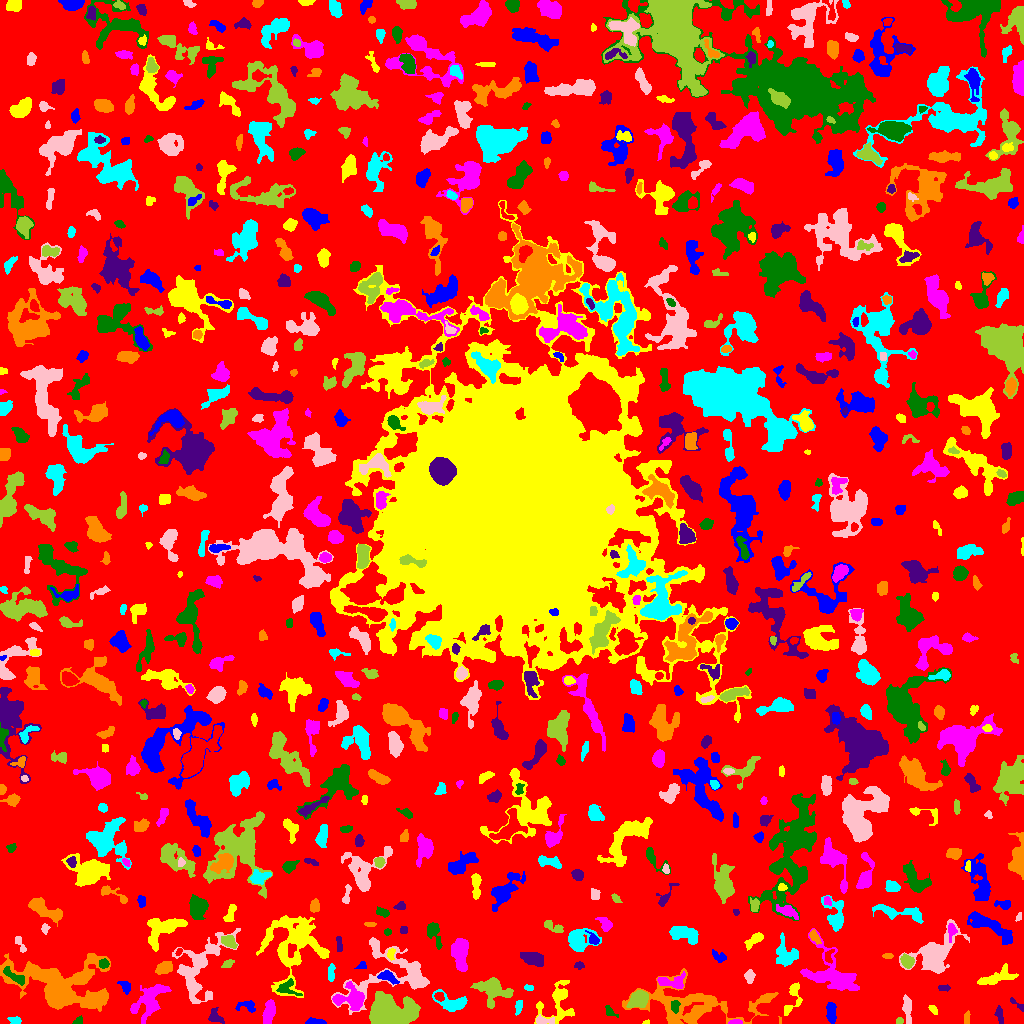

The data file committed next to this chart (first rows):
ID, X, Y, A, B, theta, total_flux, mu_max, mu_median, mu_mean, R_fwhm, R_e, R10, R90, x_start, x_end, y_start, y_end, area, greylevel
0, 493.3, 511.2, 305.4, 296.9, -0.7, 1150868, 11.0, 1.0, 1.59, 36.12, 225, 85.3, 367, 0, 1023, 0, 1023, 724028, 1.59
1, 316.8, 1.315, 3.964, 1.18, -0.02516, 260.0, 8.0, 2.0, 2.453, 3.241, 2.646, 0.9772, 4.184, 305, 326, 0, 6, 106, 6.453
2, 646.3, 0.8684, 1.849, 0.9436, 0.1623, 38.0, 3.0, 1.0, 1.357, 2.034, 1.493, 0.5642, 2.394, 642, 649, 0, 4, 28, 7.357
3, 734.9, 1.034, 2.751, 0.9992, 0.03687, 117.0, 6.0, 2.0, 1.857, 2.585, 2.034, 0.7979, 3.241, 728, 742, 0, 4, 63, 7.857
4, 78.09, 2.617, 2.835, 1.644, 0.7001, 47.0, 1.0, 1.0, 0.7344, 3.868, 2.706, 1.128, 3.656, 72, 82, 0, 8, 64, 4.734
5, 999, 10.02, 3.798, 1.403, -1.443, 181.0, 6.0, 1.0, 1.602, 2.985, 2.646, 0.9772, 4.514, 994, 1003, 0, 18, 113, 5.602
6, 694.7, 18.38, 33.48, 10.67, -0.04206, 7089, 12.0, 3.0, 3.639, 9.062, 14.13, 4.951, 22.46, 622, 781, 0, 55, 1948, 5.639
7, 14.72, 3.135, 3.115, 1.858, -0.1958, 304.0, 7.0, 4.0, 3.494, 3.785, 3.09, 1.128, 4.583, 7, 21, 0, 7, 87, 6.494
8, 543.5, 3.171, 5.24, 1.849, -0.07941, 228.0, 4.0, 2.0, 1.824, 4.787, 3.568, 1.382, 5.67, 536, 554, 0, 9, 125, 6.824
9, 899.5, 2.6, 1.91, 1.463, -3.0115718601288223e-13, 80.0, 3.0, 2.0, 1.633, 2.985, 2.185, 0.7979, 3.338, 896, 903, 0, 6, 49, 6.633
10, 765.1, 3.571, 6.769, 2.033, -0.007351, 725.0, 7.0, 3.0, 3.42, 5.382, 4.618, 1.871, 7.203, 752, 778, 0, 8, 212, 8.42
11, 831.2, 12.51, 4.841, 2.127, -1.452, 368.0, 7.0, 2.0, 1.947, 3.29, 3.7, 1.262, 6.257, 826, 836, 0, 21, 189, 5.947
12, 933.4, 14.3, 2.543, 1.36, -0.7594, 47.0, 2.0, 1.0, 0.6812, 3.613, 2.326, 0.7979, 3.385, 928, 937, 9, 18, 69, 4.681
13, 268.7, 12.78, 6.135, 2.318, 1.374, 594.0, 7.0, 2.0, 2.395, 4.029, 4.514, 1.596, 7.203, 262, 275, 0, 24, 248, 6.395
14, 675.2, 17.51, 3.305, 2.086, 1.555, 194.0, 4.0, 2.0, 1.921, 4.583, 3.29, 1.262, 5.046, 671, 680, 10, 23, 101, 8.921
15, 215, 5.707, 4.039, 2.653, -0.4862, 205.0, 4.0, 1.0, 1.331, 4.37, 3.385, 1.262, 5.47, 208, 224, 0, 16, 154, 5.331
16, 966.9, 5.469, 3.38, 1.123, 1.418, 49.0, 2.0, 1.0, 0.6622, 3.827, 2.585, 0.7979, 3.613, 964, 970, 0, 13, 74, 4.662
17, 452.2, 20.35, 8.59, 4.085, -0.2355, 1017, 6.0, 3.0, 2.906, 7.653, 5.836, 2.257, 9.15, 432, 467, 12, 34, 350, 5.906
18, 907.4, 14.64, 7.473, 1.801, -1.5, 298.0, 3.0, 1.0, 1.475, 5.642, 4.37, 1.693, 6.676, 902, 911, 0, 29, 202, 5.475
19, 638.8, 24.73, 4.654, 3.536, 0.5751, 1402, 12.0, 4.0, 4.673, 5.944, 5.015, 1.954, 8.117, 626, 648, 16, 33, 300, 9.673
20, 863.3, 9.998, 7.007, 4.529, 0.2134, 1788, 8.0, 3.5, 3.741, 8.722, 6.676, 2.706, 10.57, 848, 883, 0, 22, 478, 6.741
21, 246.9, 17.57, 5.333, 2.789, -0.042, 377.0, 5.0, 2.0, 2.513, 4.853, 4.184, 1.693, 6.206, 235, 255, 11, 23, 150, 5.513
22, 792.5, 25.7, 10.56, 3.4, 1.249, 627.0, 6.0, 2.0, 2.559, 6.129, 4.918, 1.784, 7.59, 784, 802, 8, 41, 245, 5.559
23, 351.2, 24.86, 7.738, 5.438, -0.04789, 1951, 11.0, 3.0, 4.214, 6.333, 6.507, 2.459, 10.65, 332, 364, 13, 42, 463, 8.214
24, 610.1, 10.91, 3.635, 2.041, -0.7128, 120.0, 3.0, 1.0, 1.333, 3.141, 2.821, 0.9772, 4.652, 605, 618, 6, 18, 90, 5.333
25, 1018, 18.42, 5.473, 1.388, -0.6656, 168.0, 5.0, 2.0, 2.154, 2.932, 2.764, 0.9772, 4.37, 1010, 1023, 12, 26, 78, 5.154
26, 95.72, 24.09, 5.521, 2.886, 0.4217, 821.0, 7.0, 3.0, 3.195, 5.67, 5.078, 2.034, 7.818, 83, 105, 16, 32, 257, 9.195
27, 518.8, 17.18, 3.61, 1.649, 1.332, 184.0, 4.0, 2.0, 1.937, 4.146, 2.932, 1.128, 4.853, 515, 522, 8, 23, 95, 5.937
28, 197.4, 53.67, 18.39, 9.557, 1.119, 3625, 12.0, 2.0, 3.021, 7.069, 9.869, 3.478, 16.64, 172, 240, 20, 95, 1200, 6.021
29, 392.6, 11.83, 12.05, 7.101, -0.08522, 7393, 15.0, 6.0, 6.125, 10.52, 10.73, 4.068, 16.97, 369, 420, 0, 32, 1207, 9.125
30, 439.3, 26.97, 2.489, 2.053, -0.5451, 198.0, 5.0, 2.0, 2.444, 3.568, 2.821, 0.9772, 4.37, 434, 444, 22, 31, 81, 8.444
31, 125, 37.1, 3.669, 2.266, -0.9595, 277.0, 5.0, 2.0, 2.368, 4.184, 3.613, 1.382, 5.323, 117, 130, 29, 42, 117, 5.368
32, 557.3, 21.58, 10.9, 8.46, 1.132, 1490, 9.0, 2.0, 2.661, 5.015, 6.91, 2.459, 11.4, 534, 574, 0, 43, 560, 5.661
33, 149.7, 23.63, 11.63, 5.912, 0.8573, 1588, 6.0, 2.0, 2.458, 9.424, 7.858, 3.038, 12.27, 130, 171, 0, 39, 646, 5.458
34, 286.3, 35.17, 5.071, 3.646, -0.1579, 249.0, 3.0, 1.0, 1.29, 4.787, 3.989, 1.596, 6.383, 276, 302, 28, 45, 193, 7.29
35, 943.2, 35.5, 2.867, 1.29, 0.0, 82.0, 3.0, 1.0, 1.155, 2.877, 2.394, 0.7979, 3.7, 938, 950, 32, 39, 71, 6.155
36, 56.91, 35.96, 19.8, 11.78, -0.1809, 16552, 40.0, 4.0, 7.04, 7.999, 11.04, 3.827, 22.93, 0, 110, 12, 70, 2351, 9.04
37, 528.5, 35.86, 2.49, 1.235, -0.1906, 56.0, 2.0, 1.0, 1.018, 3.613, 2.034, 0.7979, 3.338, 524, 533, 33, 39, 55, 5.018
38, 749.5, 47.11, 3.359, 2.133, -1.527, 306.0, 6.0, 2.0, 2.615, 4.184, 3.29, 1.262, 5.232, 744, 755, 40, 54, 117, 5.615
39, 492.9, 34.19, 8.233, 5.638, -0.2827, 1829, 13.0, 3.0, 3.272, 4.297, 6.555, 2.257, 11.41, 470, 513, 15, 46, 559, 6.272
40, 613.6, 44.76, 3.21, 2.827, -0.07072, 221.0, 5.0, 2.0, 1.956, 3.338, 3.338, 1.262, 5.323, 608, 620, 36, 50, 113, 4.956
41, 387.4, 46.82, 4.958, 2.357, -0.4462, 419.0, 6.0, 2.0, 2.465, 4.583, 3.949, 1.493, 6.358, 377, 399, 39, 53, 170, 7.465
42, 995.8, 45.8, 9.905, 3.184, 0.3328, 805.0, 5.0, 2.0, 2.242, 6.555, 5.997, 2.394, 9.322, 977, 1018, 39, 60, 359, 5.242
43, 671.2, 41.75, 8.478, 3.337, 0.004775, 493.0, 5.0, 2.0, 1.889, 4.297, 4.983, 1.693, 8.176, 657, 685, 35, 52, 261, 6.889
44, 14.74, 46.7, 7.385, 1.906, -0.59, 411.0, 5.0, 2.0, 2.186, 4.951, 4.029, 1.596, 6.283, 3, 24, 38, 57, 188, 10.19
45, 579.3, 58.27, 2.234, 1.677, 0.1054, 91.0, 3.0, 1.0, 1.358, 2.985, 2.394, 0.9772, 3.785, 574, 584, 54, 62, 67, 6.358
46, 164.3, 55.55, 3.921, 2.567, 0.3719, 579.0, 7.0, 3.0, 3.031, 4.787, 3.989, 1.596, 6.457, 155, 172, 49, 62, 191, 7.031
47, 330.8, 49.76, 4.502, 1.67, 1.548, 234.0, 5.0, 2.0, 2.053, 3.385, 3.241, 1.262, 5.232, 328, 335, 42, 60, 114, 7.053
48, 396.6, 49.83, 24.03, 15.07, 0.05107, 3384, 12.0, 2.0, 2.492, 5.614, 10.25, 3.338, 17.97, 331, 429, 9, 86, 1358, 5.492
49, 228.1, 59.67, 2.877, 1.811, 0.457, 120.0, 3.0, 1.0, 1.412, 3.385, 2.764, 0.9772, 4.406, 221, 234, 56, 64, 85, 5.412
50, 828.7, 67.48, 3.738, 2.098, 1.3, 102.0, 3.0, 1.0, 1.097, 2.877, 2.764, 1.128, 4.514, 825, 834, 60, 74, 93, 7.097
51, 361.9, 57.57, 2.484, 1.845, 0.4023, 91.0, 3.0, 1.0, 1.379, 2.706, 2.394, 0.9772, 3.989, 354, 366, 55, 62, 66, 5.379
52, 390.7, 69.27, 2.739, 1.559, 1.515, 129.0, 4.0, 1.0, 1.613, 3.523, 2.394, 0.9772, 3.909, 387, 395, 63, 75, 80, 8.613
53, 460, 71.13, 7.713, 3.735, -1.53, 1681, 7.0, 4.0, 3.727, 8.593, 6.507, 2.764, 10.17, 451, 468, 52, 85, 451, 6.727
54, 104, 59.62, 2.364, 2.212, -0.0238, 195.0, 4.0, 2.0, 2.167, 4.334, 2.932, 1.128, 4.514, 99, 109, 55, 65, 90, 8.167
55, 532.6, 64.9, 5.43, 2.838, -0.2525, 845.0, 7.0, 3.0, 2.986, 5.836, 4.918, 2.034, 7.838, 520, 543, 57, 71, 283, 6.986
56, 887.5, 67.5, 2.233, 0.9389, 0.0, 76.0, 4.0, 1.0, 1.31, 2.764, 1.871, 0.5642, 2.985, 882, 893, 65, 70, 58, 5.31
57, 785.3, 69.41, 7.317, 5.04, -1.235, 986.0, 6.0, 2.0, 2.522, 7.569, 6.358, 2.394, 9.756, 776, 798, 57, 91, 391, 5.522
58, 934.7, 69.1, 10.93, 6.806, 0.7694, 4607, 17.0, 3.0, 4.526, 7.247, 7.919, 2.932, 14.56, 899, 969, 50, 104, 1018, 7.526
59, 907.4, 62.09, 3.323, 2.501, -0.9448, 552.0, 8.0, 3.0, 3.516, 4.886, 3.613, 1.382, 5.726, 900, 914, 55, 70, 157, 8.516
... 684 more rows
